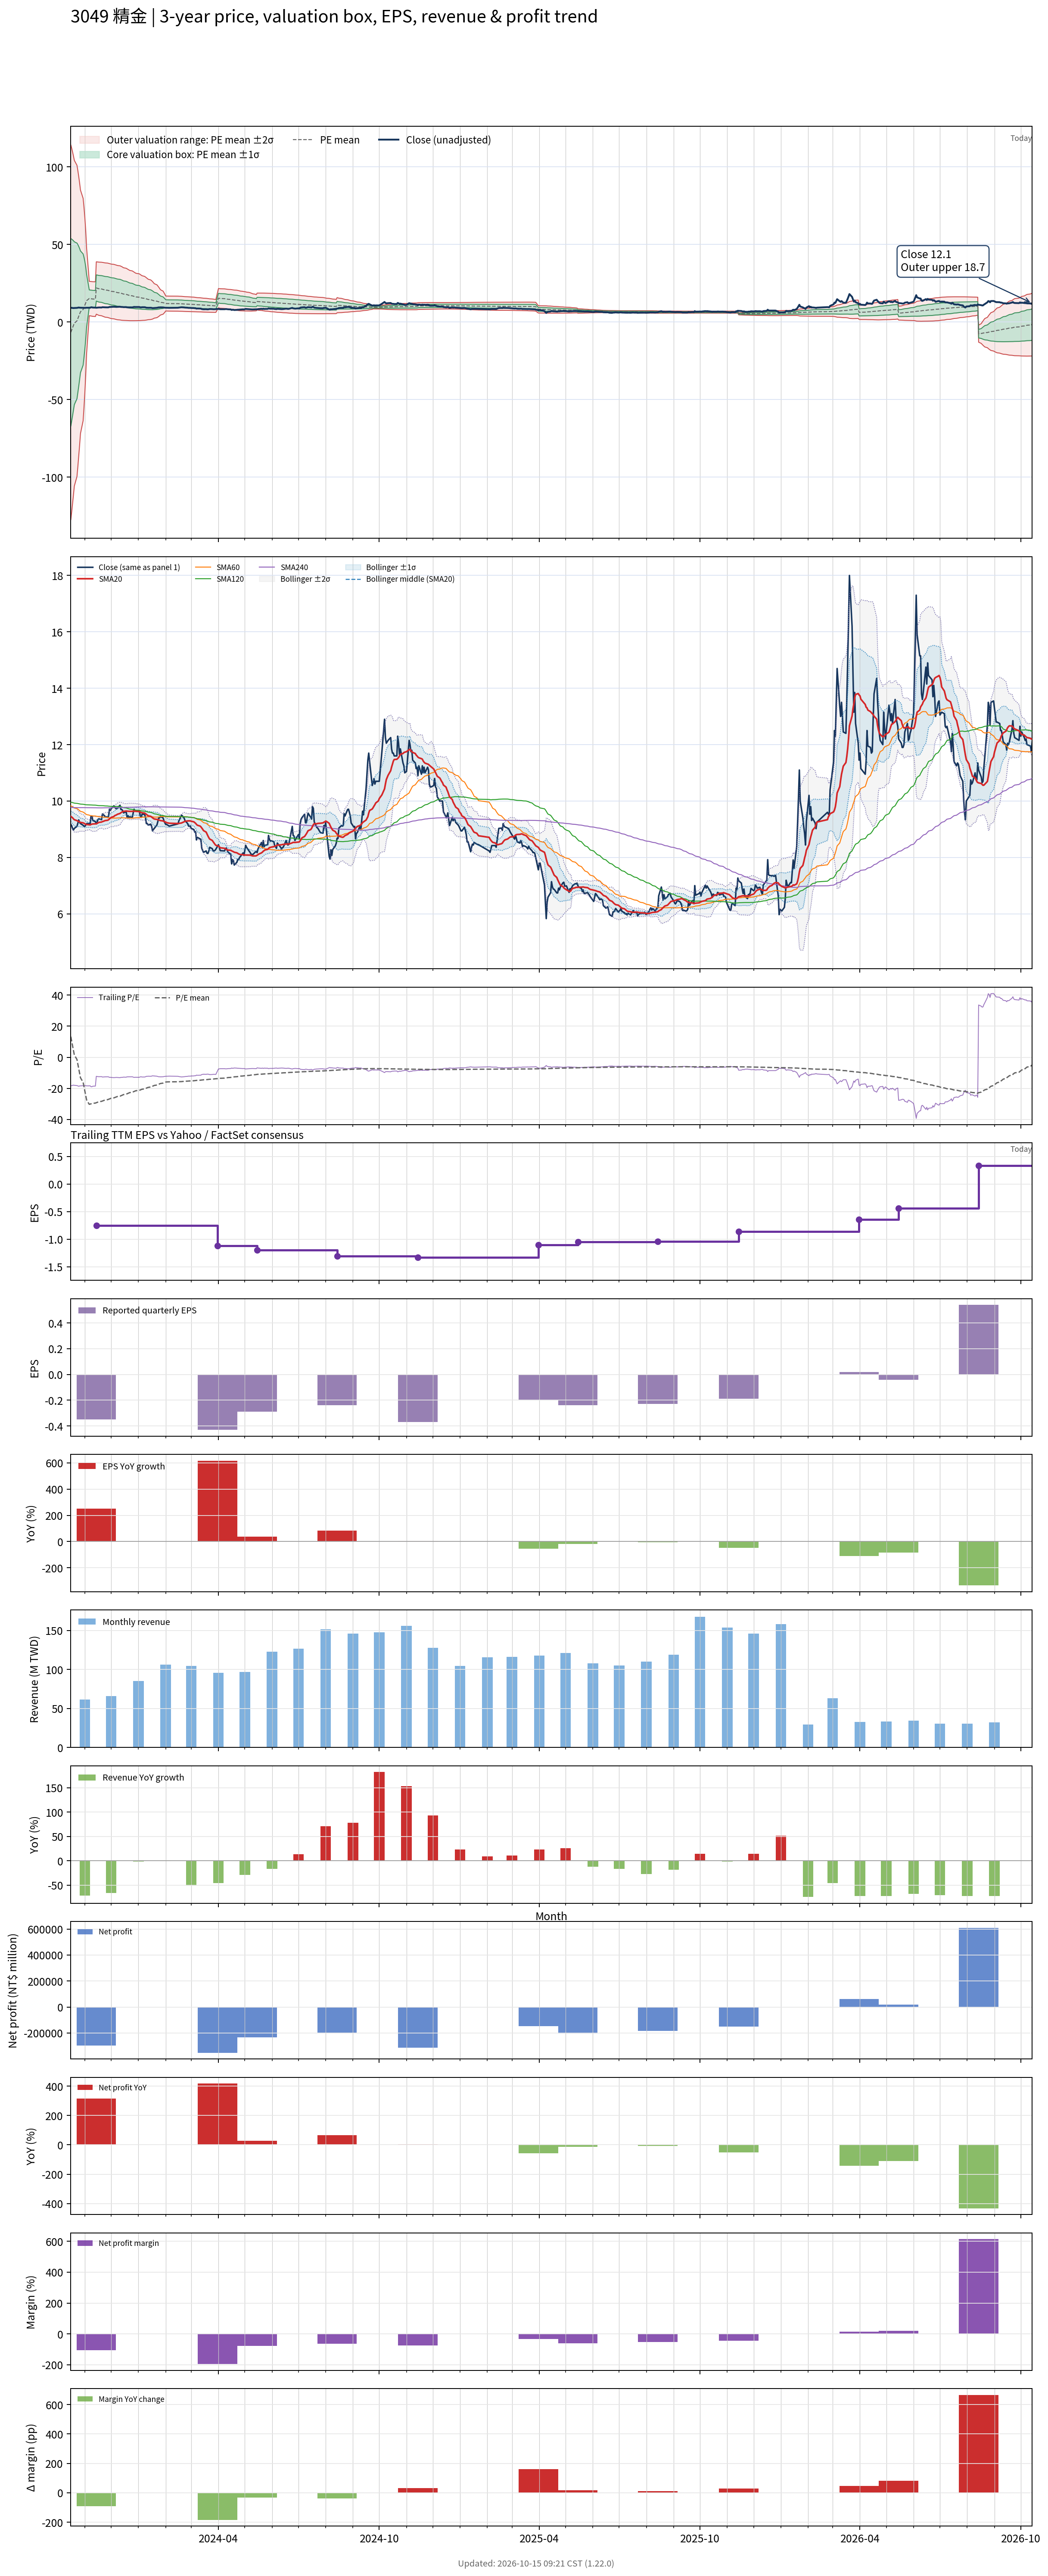

Data behind this chart, as committed beside it:
# chart-version: skill-stock-dynamic-val…
date, close, available_date, period_end, eps, ttm_eps, pe, pe_mean, pe_std, price_m2, price_m1, price_mean, price_p1, price_p2, forward_eps, forward_pe, forward_pe_mean, forward_pe_std, forward_price_m2, forward_price_m1, forward_price_mean, forward_price_p1, forward_price_p2, sma20
2023-10-16, 9.17, 2023-08-14, 2023-06-30, -0.13, -0.5, -18.34, 13.28, 120.7, 114.1, 53.73, -6.638, -67.01, -127.4, , , , , , , , , , 9.457
2023-10-17, 9.12, 2023-08-14, 2023-06-30, -0.13, -0.5, -18.24, 10.36, 117.1, 112, 53.4, -5.179, -63.75, -122.3, , , , , , , , , , 9.431
2023-10-18, 9.03, 2023-08-14, 2023-06-30, -0.13, -0.5, -18.06, 7.401, 113.3, 109.6, 52.93, -3.701, -60.33, -117, , , , , , , , , , 9.406
2023-10-19, 8.97, 2023-08-14, 2023-06-30, -0.13, -0.5, -17.94, 4.474, 109.2, 107, 52.38, -2.237, -56.85, -111.5, , , , , , , , , , 9.368
2023-10-20, 9.03, 2023-08-14, 2023-06-30, -0.13, -0.5, -18.06, 1.532, 104.9, 104.2, 51.7, -0.766, -53.23, -105.7, , , , , , , , , , 9.338
2023-10-23, 9.1, 2023-08-14, 2023-06-30, -0.13, -0.5, -18.2, -1.425, 100.3, 101, 50.86, 0.7126, -49.44, -99.58, , , , , , , , , , 9.306
2023-10-24, 9.21, 2023-08-14, 2023-06-30, -0.13, -0.5, -18.42, -4.37, 95.4, 97.59, 49.89, 2.185, -45.52, -93.22, , , , , , , , , , 9.287
2023-10-25, 9.33, 2023-08-14, 2023-06-30, -0.13, -0.5, -18.66, -7.332, 90.1, 93.76, 48.71, 3.666, -41.38, -86.43, , , , , , , , , , 9.273
2023-10-26, 9.24, 2023-08-14, 2023-06-30, -0.13, -0.5, -18.48, -10.26, 84.48, 89.61, 47.37, 5.13, -37.11, -79.35, , , , , , , , , , 9.257
2023-10-27, 9.2, 2023-08-14, 2023-06-30, -0.13, -0.5, -18.4, -13.18, 78.39, 84.98, 45.78, 6.59, -32.6, -71.79, , , , , , , , , , 9.242
2023-10-30, 9.14, 2023-08-14, 2023-06-30, -0.13, -0.5, -18.28, -16.09, 71.68, 79.73, 43.89, 8.047, -27.79, -63.64, , , , , , , , , , 9.226
2023-10-31, 9.11, 2023-08-14, 2023-06-30, -0.13, -0.5, -18.22, -18.98, 64.29, 73.78, 41.64, 9.491, -22.65, -54.8, , , , , , , , , , 9.21
2023-11-01, 9.1, 2023-08-14, 2023-06-30, -0.13, -0.5, -18.2, -21.83, 56.04, 66.95, 38.93, 10.91, -17.11, -45.12, , , , , , , , , , 9.191
2023-11-02, 9.15, 2023-08-14, 2023-06-30, -0.13, -0.5, -18.3, -24.68, 46.12, 58.46, 35.4, 12.34, -10.72, -33.78, , , , , , , , , , 9.175
2023-11-03, 9.2, 2023-08-14, 2023-06-30, -0.13, -0.5, -18.4, -27.49, 33.6, 47.34, 30.54, 13.74, -3.055, -19.86, , , , , , , , , , 9.168
2023-11-06, 9.2, 2023-08-14, 2023-06-30, -0.13, -0.5, -18.4, -30.29, 11.07, 26.21, 20.68, 15.14, 9.608, 4.072, , , , , , , , , , 9.158
2023-11-07, 9.18, 2023-08-14, 2023-06-30, -0.13, -0.5, -18.36, -30.13, 11.1, 26.17, 20.61, 15.06, 9.511, 3.96, , , , , , , , , , 9.152
2023-11-08, 9.47, 2023-08-14, 2023-06-30, -0.13, -0.5, -18.94, -29.96, 11.12, 26.11, 20.54, 14.98, 9.42, 3.858, , , , , , , , , , 9.168
2023-11-09, 9.47, 2023-08-14, 2023-06-30, -0.13, -0.5, -18.94, -29.8, 11.14, 26.04, 20.47, 14.9, 9.33, 3.76, , , , , , , , , , 9.181
2023-11-10, 9.31, 2023-08-14, 2023-06-30, -0.13, -0.5, -18.62, -29.64, 11.16, 25.98, 20.4, 14.82, 9.239, 3.659, , , , , , , , , , 9.187
2023-11-13, 9.27, 2023-08-14, 2023-06-30, -0.13, -0.5, -18.54, -29.47, 11.17, 25.91, 20.32, 14.73, 9.148, 3.561, , , , , , , , , , 9.191
2023-11-14, 9.19, 2023-11-14, 2023-09-30, -0.35, -0.75, -12.25, -29.25, 11.25, 38.81, 30.37, 21.94, 13.5, 5.061, , , , , , , , , , 9.195
2023-11-15, 9.26, 2023-11-14, 2023-09-30, -0.35, -0.75, -12.35, -29.03, 11.32, 38.75, 30.26, 21.77, 13.28, 4.792, , , , , , , , , , 9.207
2023-11-16, 9.35, 2023-11-14, 2023-09-30, -0.35, -0.75, -12.47, -28.8, 11.38, 38.67, 30.14, 21.6, 13.07, 4.533, , , , , , , , , , 9.226
2023-11-17, 9.37, 2023-11-14, 2023-09-30, -0.35, -0.75, -12.49, -28.58, 11.44, 38.59, 30.01, 21.44, 12.86, 4.282, , , , , , , , , , 9.242
2023-11-20, 9.34, 2023-11-14, 2023-09-30, -0.35, -0.75, -12.45, -28.36, 11.49, 38.51, 29.89, 21.27, 12.65, 4.033, , , , , , , , , , 9.255
2023-11-21, 9.54, 2023-11-14, 2023-09-30, -0.35, -0.75, -12.72, -28.15, 11.54, 38.42, 29.77, 21.11, 12.45, 3.798, , , , , , , , , , 9.271
2023-11-22, 9.51, 2023-11-14, 2023-09-30, -0.35, -0.75, -12.68, -27.93, 11.59, 38.33, 29.64, 20.95, 12.26, 3.568, , , , , , , , , , 9.28
2023-11-23, 9.49, 2023-11-14, 2023-09-30, -0.35, -0.75, -12.65, -27.71, 11.62, 38.21, 29.5, 20.78, 12.07, 3.35, , , , , , , , , , 9.293
2023-11-24, 9.45, 2023-11-14, 2023-09-30, -0.35, -0.75, -12.6, -27.48, 11.65, 38.09, 29.35, 20.61, 11.87, 3.136, , , , , , , , , , 9.305
2023-11-27, 9.42, 2023-11-14, 2023-09-30, -0.35, -0.75, -12.56, -27.26, 11.68, 37.96, 29.2, 20.44, 11.69, 2.929, , , , , , , , , , 9.319
2023-11-28, 9.47, 2023-11-14, 2023-09-30, -0.35, -0.75, -12.63, -27.03, 11.69, 37.81, 29.04, 20.27, 11.5, 2.737, , , , , , , , , , 9.337
2023-11-29, 9.71, 2023-11-14, 2023-09-30, -0.35, -0.75, -12.95, -26.8, 11.7, 37.65, 28.88, 20.1, 11.33, 2.555, , , , , , , , , , 9.367
2023-11-30, 9.67, 2023-11-14, 2023-09-30, -0.35, -0.75, -12.89, -26.58, 11.7, 37.49, 28.71, 19.93, 11.16, 2.378, , , , , , , , , , 9.393
2023-12-01, 9.73, 2023-11-14, 2023-09-30, -0.35, -0.75, -12.97, -26.35, 11.71, 37.33, 28.55, 19.77, 10.99, 2.207, , , , , , , , , , 9.42
2023-12-04, 9.83, 2023-11-14, 2023-09-30, -0.35, -0.75, -13.11, -26.13, 11.7, 37.15, 28.38, 19.6, 10.82, 2.046, , , , , , , , , , 9.451
2023-12-05, 9.79, 2023-11-14, 2023-09-30, -0.35, -0.75, -13.05, -25.91, 11.7, 36.98, 28.21, 19.43, 10.66, 1.887, , , , , , , , , , 9.482
2023-12-06, 9.74, 2023-11-14, 2023-09-30, -0.35, -0.75, -12.99, -25.69, 11.69, 36.81, 28.04, 19.27, 10.5, 1.733, , , , , , , , , , 9.495
2023-12-07, 9.72, 2023-11-14, 2023-09-30, -0.35, -0.75, -12.96, -25.47, 11.68, 36.62, 27.86, 19.1, 10.34, 1.585, , , , , , , , , , 9.508
2023-12-08, 9.75, 2023-11-14, 2023-09-30, -0.35, -0.75, -13, -25.25, 11.66, 36.43, 27.68, 18.94, 10.19, 1.446, , , , , , , , , , 9.53
2023-12-11, 9.85, 2023-11-14, 2023-09-30, -0.35, -0.75, -13.13, -25.02, 11.63, 36.21, 27.49, 18.77, 10.05, 1.323, , , , , , , , , , 9.559
2023-12-12, 9.7, 2023-11-14, 2023-09-30, -0.35, -0.75, -12.93, -24.79, 11.58, 35.96, 27.28, 18.59, 9.902, 1.215, , , , , , , , , , 9.585
2023-12-13, 9.7, 2023-11-14, 2023-09-30, -0.35, -0.75, -12.93, -24.54, 11.52, 35.69, 27.05, 18.41, 9.766, 1.125, , , , , , , , , , 9.607
2023-12-14, 9.66, 2023-11-14, 2023-09-30, -0.35, -0.75, -12.88, -24.28, 11.42, 35.33, 26.77, 18.21, 9.644, 1.081, , , , , , , , , , 9.622
2023-12-15, 9.58, 2023-11-14, 2023-09-30, -0.35, -0.75, -12.77, -24.01, 11.31, 34.97, 26.49, 18.01, 9.526, 1.046, , , , , , , , , , 9.633
2023-12-18, 9.62, 2023-11-14, 2023-09-30, -0.35, -0.75, -12.83, -23.76, 11.21, 34.64, 26.23, 17.82, 9.407, 0.9967, , , , , , , , , , 9.646
2023-12-19, 9.43, 2023-11-14, 2023-09-30, -0.35, -0.75, -12.57, -23.5, 11.12, 34.3, 25.96, 17.63, 9.289, 0.9525, , , , , , , , , , 9.641
2023-12-20, 9.48, 2023-11-14, 2023-09-30, -0.35, -0.75, -12.64, -23.25, 11.02, 33.96, 25.7, 17.44, 9.175, 0.9133, , , , , , , , , , 9.639
2023-12-21, 9.4, 2023-11-14, 2023-09-30, -0.35, -0.75, -12.53, -23, 10.92, 33.63, 25.44, 17.25, 9.063, 0.8757, , , , , , , , , , 9.635
2023-12-22, 9.44, 2023-11-14, 2023-09-30, -0.35, -0.75, -12.59, -22.75, 10.8, 33.27, 25.16, 17.06, 8.959, 0.8558, , , , , , , , , , 9.634
2023-12-25, 9.42, 2023-11-14, 2023-09-30, -0.35, -0.75, -12.56, -22.5, 10.69, 32.91, 24.89, 16.88, 8.857, 0.8393, , , , , , , , , , 9.634
2023-12-26, 9.58, 2023-11-14, 2023-09-30, -0.35, -0.75, -12.77, -22.25, 10.57, 32.54, 24.61, 16.69, 8.765, 0.8407, , , , , , , , , , 9.64
2023-12-27, 9.71, 2023-11-14, 2023-09-30, -0.35, -0.75, -12.95, -22, 10.43, 32.15, 24.33, 16.5, 8.68, 0.8564, , , , , , , , , , 9.64
2023-12-28, 9.65, 2023-11-14, 2023-09-30, -0.35, -0.75, -12.87, -21.77, 10.31, 31.79, 24.06, 16.32, 8.593, 0.8601, , , , , , , , , , 9.639
2023-12-29, 9.65, 2023-11-14, 2023-09-30, -0.35, -0.75, -12.87, -21.53, 10.18, 31.43, 23.79, 16.15, 8.509, 0.8706, , , , , , , , , , 9.635
2024-01-02, 9.66, 2023-11-14, 2023-09-30, -0.35, -0.75, -12.88, -21.29, 10.04, 31.02, 23.5, 15.97, 8.437, 0.9076, , , , , , , , , , 9.627
2024-01-03, 9.47, 2023-11-14, 2023-09-30, -0.35, -0.75, -12.63, -21.05, 9.901, 30.64, 23.21, 15.79, 8.362, 0.9365, , , , , , , , , , 9.611
2024-01-04, 9.42, 2023-11-14, 2023-09-30, -0.35, -0.75, -12.56, -20.81, 9.758, 30.25, 22.93, 15.61, 8.291, 0.9721, , , , , , , , , , 9.595
2024-01-05, 9.53, 2023-11-14, 2023-09-30, -0.35, -0.75, -12.71, -20.58, 9.604, 29.84, 22.63, 15.43, 8.229, 1.026, , , , , , , , , , 9.585
... 669 more rows
